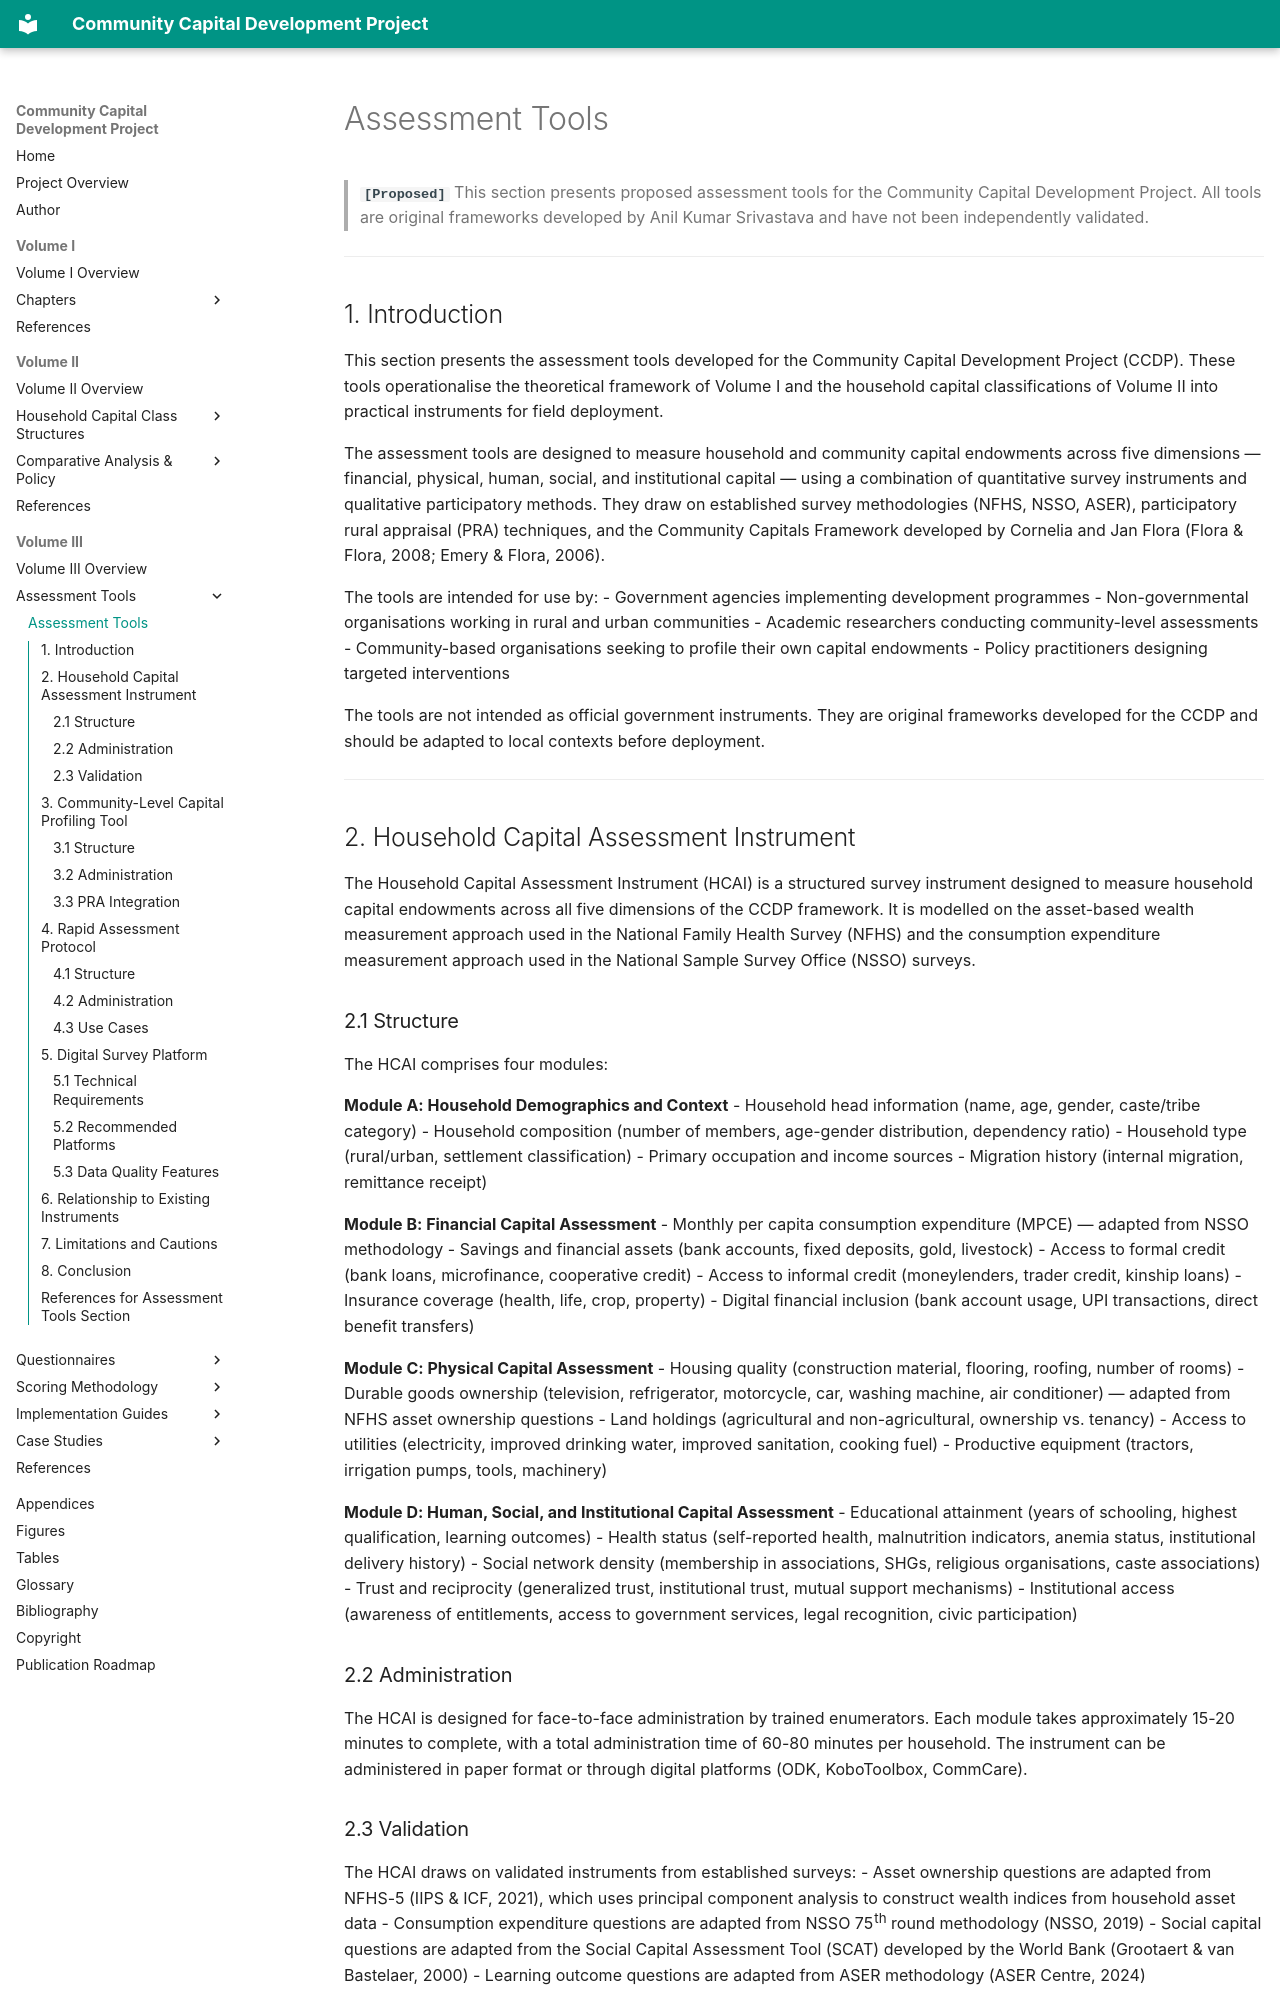

repository: coolmotu-coder/community-capital-development · page: volume-03/assessment-tools/overview/index.html · generator: mkdocs

---
description: "Assessment Tools for the Community Capital Development Project."
---

# Assessment Tools

> **`[Proposed]`** This section presents proposed assessment tools for the Community Capital Development Project. All tools are original frameworks developed by Anil Kumar Srivastava and have not been independently validated.

---

## 1. Introduction

This section presents the assessment tools developed for the Community Capital Development Project (CCDP). These tools operationalise the theoretical framework of Volume I and the household capital classifications of Volume II into practical instruments for field deployment.

The assessment tools are designed to measure household and community capital endowments across five dimensions — financial, physical, human, social, and institutional capital — using a combination of quantitative survey instruments and qualitative participatory methods. They draw on established survey methodologies (NFHS, NSSO, ASER), participatory rural appraisal (PRA) techniques, and the Community Capitals Framework developed by Cornelia and Jan Flora (Flora & Flora, 2008; Emery & Flora, 2006).

The tools are intended for use by:
- Government agencies implementing development programmes
- Non-governmental organisations working in rural and urban communities
- Academic researchers conducting community-level assessments
- Community-based organisations seeking to profile their own capital endowments
- Policy practitioners designing targeted interventions

The tools are not intended as official government instruments. They are original frameworks developed for the CCDP and should be adapted to local contexts before deployment.

---

## 2. Household Capital Assessment Instrument

The Household Capital Assessment Instrument (HCAI) is a structured survey instrument designed to measure household capital endowments across all five dimensions of the CCDP framework. It is modelled on the asset-based wealth measurement approach used in the National Family Health Survey (NFHS) and the consumption expenditure measurement approach used in the National Sample Survey Office (NSSO) surveys.

### 2.1 Structure

The HCAI comprises four modules:

**Module A: Household Demographics and Context**
- Household head information (name, age, gender, caste/tribe category)
- Household composition (number of members, age-gender distribution, dependency ratio)
- Household type (rural/urban, settlement classification)
- Primary occupation and income sources
- Migration history (internal migration, remittance receipt)

**Module B: Financial Capital Assessment**
- Monthly per capita consumption expenditure (MPCE) — adapted from NSSO methodology
- Savings and financial assets (bank accounts, fixed deposits, gold, livestock)
- Access to formal credit (bank loans, microfinance, cooperative credit)
- Access to informal credit (moneylenders, trader credit, kinship loans)
- Insurance coverage (health, life, crop, property)
- Digital financial inclusion (bank account usage, UPI transactions, direct benefit transfers)

**Module C: Physical Capital Assessment**
- Housing quality (construction material, flooring, roofing, number of rooms)
- Durable goods ownership (television, refrigerator, motorcycle, car, washing machine, air conditioner) — adapted from NFHS asset ownership questions
- Land holdings (agricultural and non-agricultural, ownership vs. tenancy)
- Access to utilities (electricity, improved drinking water, improved sanitation, cooking fuel)
- Productive equipment (tractors, irrigation pumps, tools, machinery)

**Module D: Human, Social, and Institutional Capital Assessment**
- Educational attainment (years of schooling, highest qualification, learning outcomes)
- Health status (self-reported health, malnutrition indicators, anemia status, institutional delivery history)
- Social network density (membership in associations, SHGs, religious organisations, caste associations)
- Trust and reciprocity (generalized trust, institutional trust, mutual support mechanisms)
- Institutional access (awareness of entitlements, access to government services, legal recognition, civic participation)

### 2.2 Administration

The HCAI is designed for face-to-face administration by trained enumerators. Each module takes approximately 15-20 minutes to complete, with a total administration time of 60-80 minutes per household. The instrument can be administered in paper format or through digital platforms (ODK, KoboToolbox, CommCare).
